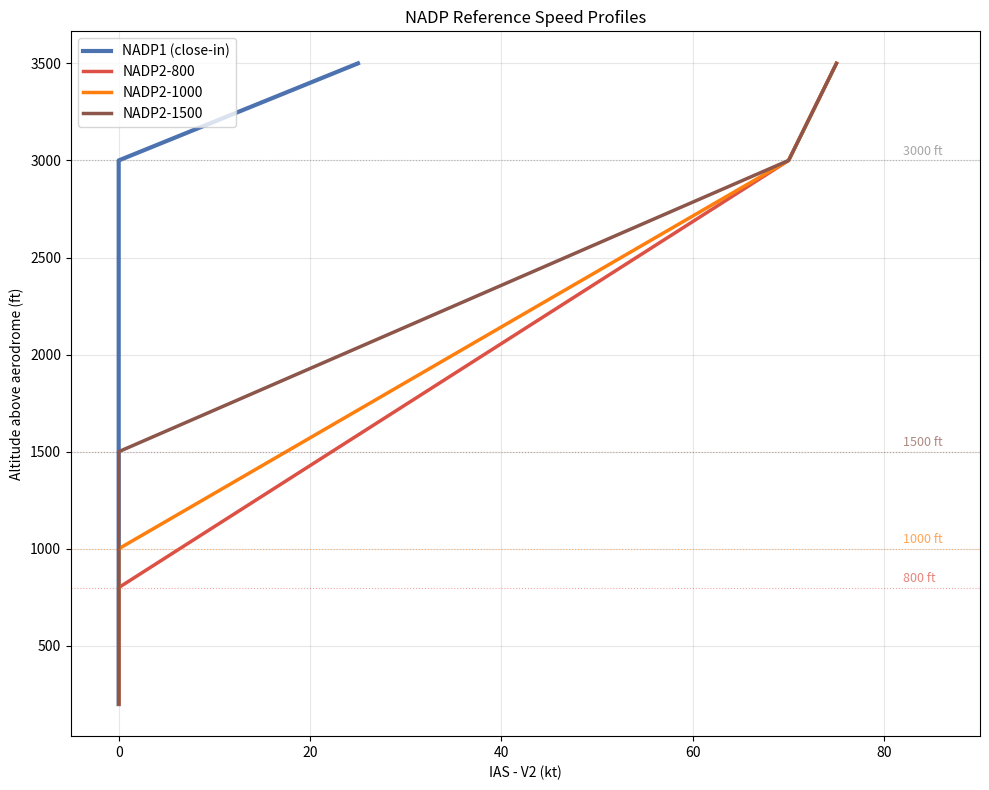

Recreate this plot in Python. (Note: this script raises an exception after producing the figure.)
"""Generate the NADP reference speed profiles diagram (plot 00)."""

import matplotlib.pyplot as plt
import numpy as np

alt_grid = np.arange(200, 3600, 100)


def interp(alts, vals):
    return np.interp(alt_grid, alts, vals)


# NADP1
nadp1 = interp([0, 800, 3000, 3500], [0, 0, 0, 25])

# NADP2 sub-types
nadp2_800 = interp([0, 800, 3000, 3500], [0, 0, 70, 75])
nadp2_1000 = interp([0, 1000, 3000, 3500], [0, 0, 70, 75])
nadp2_1500 = interp([0, 1500, 3000, 3500], [0, 0, 70, 75])

fig, ax = plt.subplots(figsize=(10, 8))

# NADP1
ax.plot(nadp1, alt_grid, color="#4C72B0", lw=3, label="NADP1 (close-in)")

# NADP2 sub-types
ax.plot(nadp2_800, alt_grid, color="#DD5145", lw=2.5, label="NADP2-800")
ax.plot(nadp2_1000, alt_grid, color="#FF7F0E", lw=2.5, label="NADP2-1000")
ax.plot(nadp2_1500, alt_grid, color="#8C564B", lw=2.5, label="NADP2-1500")

# Annotation lines (colored to match sub-type where applicable)
hline_colors = {800: "#DD5145", 1000: "#FF7F0E", 1500: "#8C564B", 3000: "gray"}
for alt, text in [(800, "800 ft"), (1000, "1000 ft"), (1500, "1500 ft"), (3000, "3000 ft")]:
    c = hline_colors[alt]
    ax.axhline(alt, color=c, ls=":", lw=0.8, alpha=0.5)
    ax.text(82, alt + 30, text, fontsize=9, color=c, alpha=0.7)

ax.set_xlabel("IAS - V2 (kt)")
ax.set_ylabel("Altitude above aerodrome (ft)")
ax.set_title("NADP Reference Speed Profiles")
ax.legend(loc="upper left")
ax.set_xlim(-5, 90)
ax.grid(True, alpha=0.3)

plt.tight_layout()
plt.savefig("plots/00_reference_profiles.png", dpi=150)
print("Saved plots/00_reference_profiles.png")
